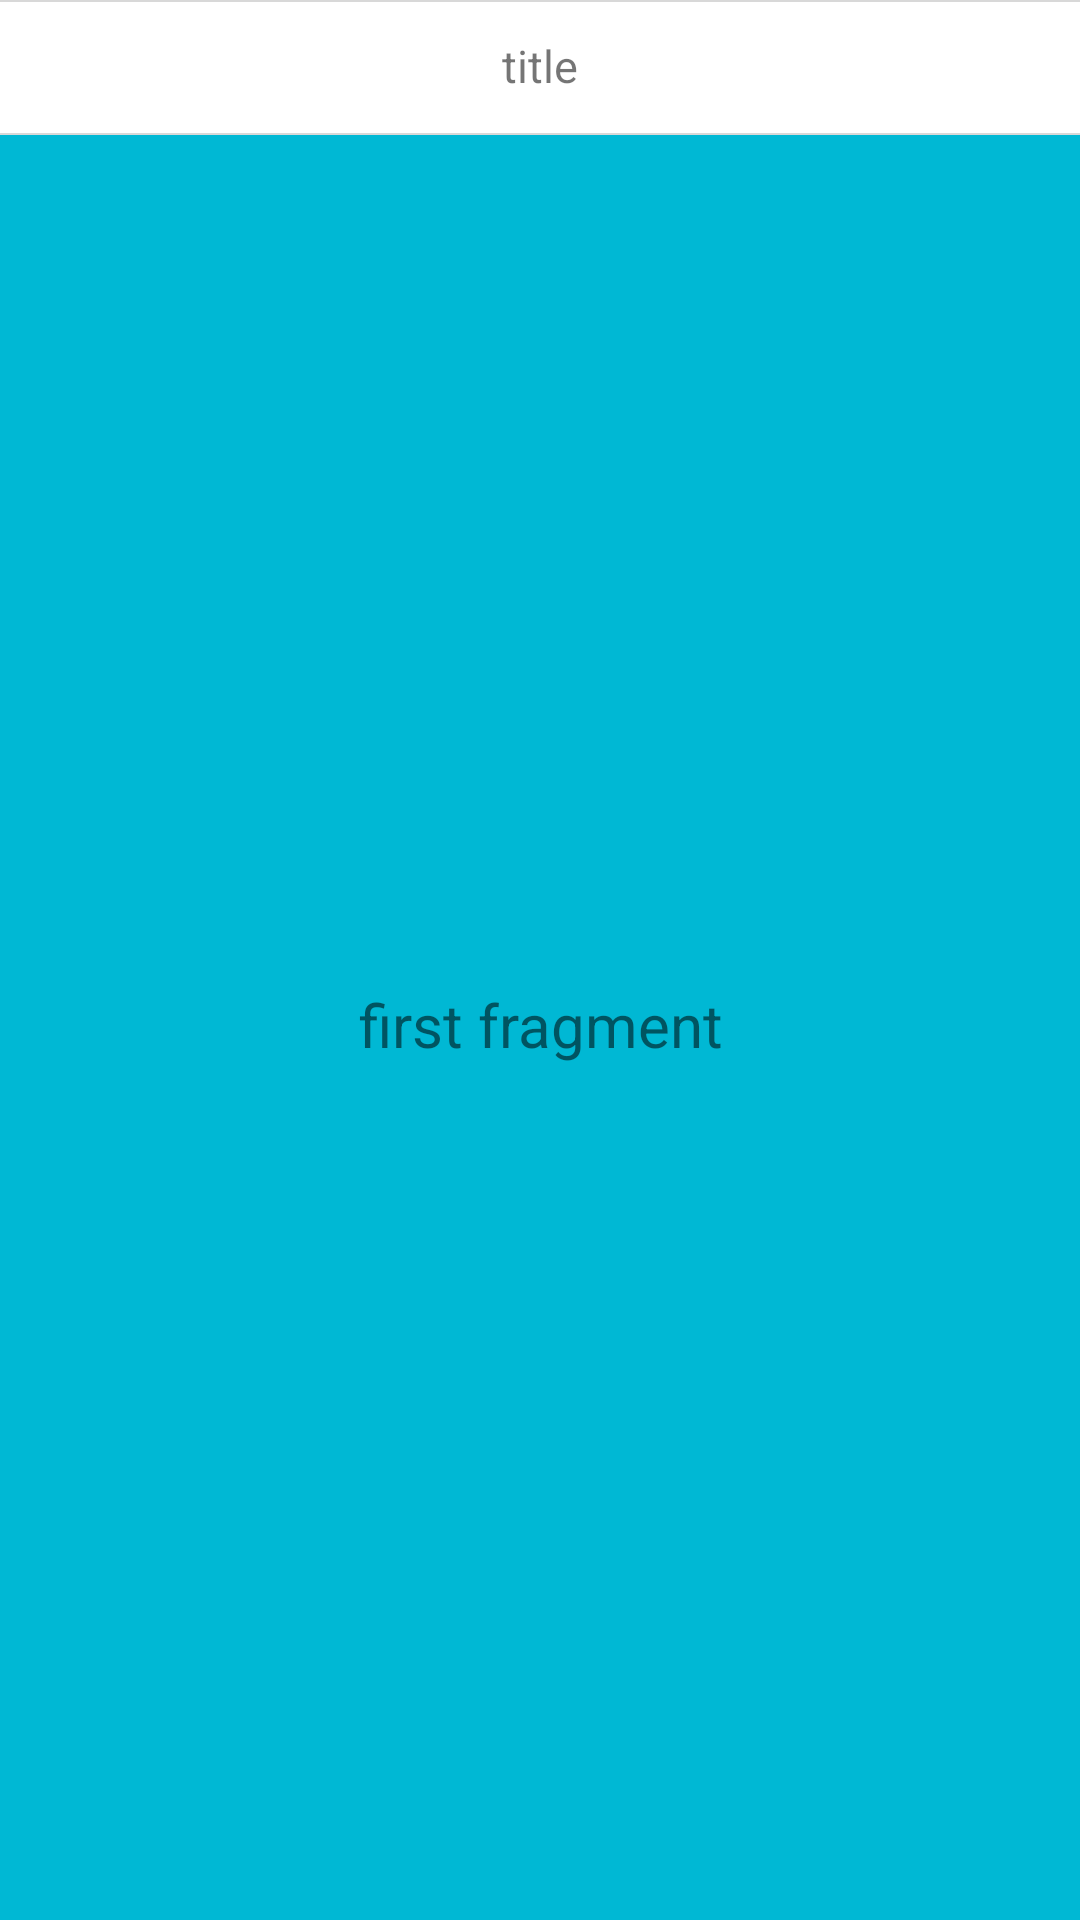

Produce the Android XML layout that renders to this screen, including the resource entries it uses.
<!-- AndroidManifest.xml: application theme AppTheme -->
<!-- res/layout/fragment_sample.xml -->
<?xml version="1.0" encoding="utf-8"?>
<LinearLayout xmlns:android="http://schemas.android.com/apk/res/android"
    android:layout_width="match_parent"
    android:layout_height="match_parent"
    android:background="@color/tab_active"
    android:orientation="vertical">

    <include
        android:id="@+id/toolbar"
        layout="@layout/toolbar" />

    <TextView
        android:layout_width="match_parent"
        android:layout_height="match_parent"
        android:gravity="center"

        android:text="first fragment"
        android:textSize="20dp" />
</LinearLayout>
<!-- res/layout/toolbar.xml (included above) -->
<?xml version="1.0" encoding="utf-8"?>
<android.support.v7.widget.Toolbar
    xmlns:android="http://schemas.android.com/apk/res/android"
    android:layout_width="match_parent"
    android:layout_height="45dp"
    android:background="@drawable/xml_border"
    android:theme="@style/CustomTheme">
    <TextView
        android:id="@+id/title"
        android:layout_width="wrap_content"
        android:layout_height="match_parent"
        android:layout_gravity="center"
        android:gravity="center"
        android:text="title"
        android:textSize="15sp"/>

</android.support.v7.widget.Toolbar>
<!-- resources referenced by this layout -->
<resources>
  <color name="tab_active">#00B8D4</color>
  <!-- drawable xml_border (drawable) -->
  <?xml version="1.0" encoding="utf-8"?>
  <layer-list xmlns:android="http://schemas.android.com/apk/res/android">
      <item>
          <shape android:shape="rectangle">
              <solid android:color="@color/prev_color"/>
          </shape>
      </item>
      <item android:top="0.7dp" android:bottom="0.7dp">
          <shape android:shape="rectangle">
              <solid android:color="#ffffff" />
          </shape>
      </item>
  </layer-list>
  <style name="CustomTheme" parent="Theme.AppCompat.Light">
          <item name="contentInsetStart">0dp</item>
          <item name="contentInsetEnd">0dp</item>
      </style>
  <style name="AppTheme" parent="Theme.AppCompat.Light.NoActionBar">
          <item name="android:windowIsTranslucent">true</item>
          <item name="android:windowBackground">@android:color/transparent</item>
          <item name="android:windowNoTitle">true</item>
          <item name="windowActionBar">false</item>
          <item name="android:includeFontPadding">false</item>
          <item name="android:windowContentOverlay">@null</item>
      </style>
  <color name="prev_color">#d8d8d8</color>
</resources>
